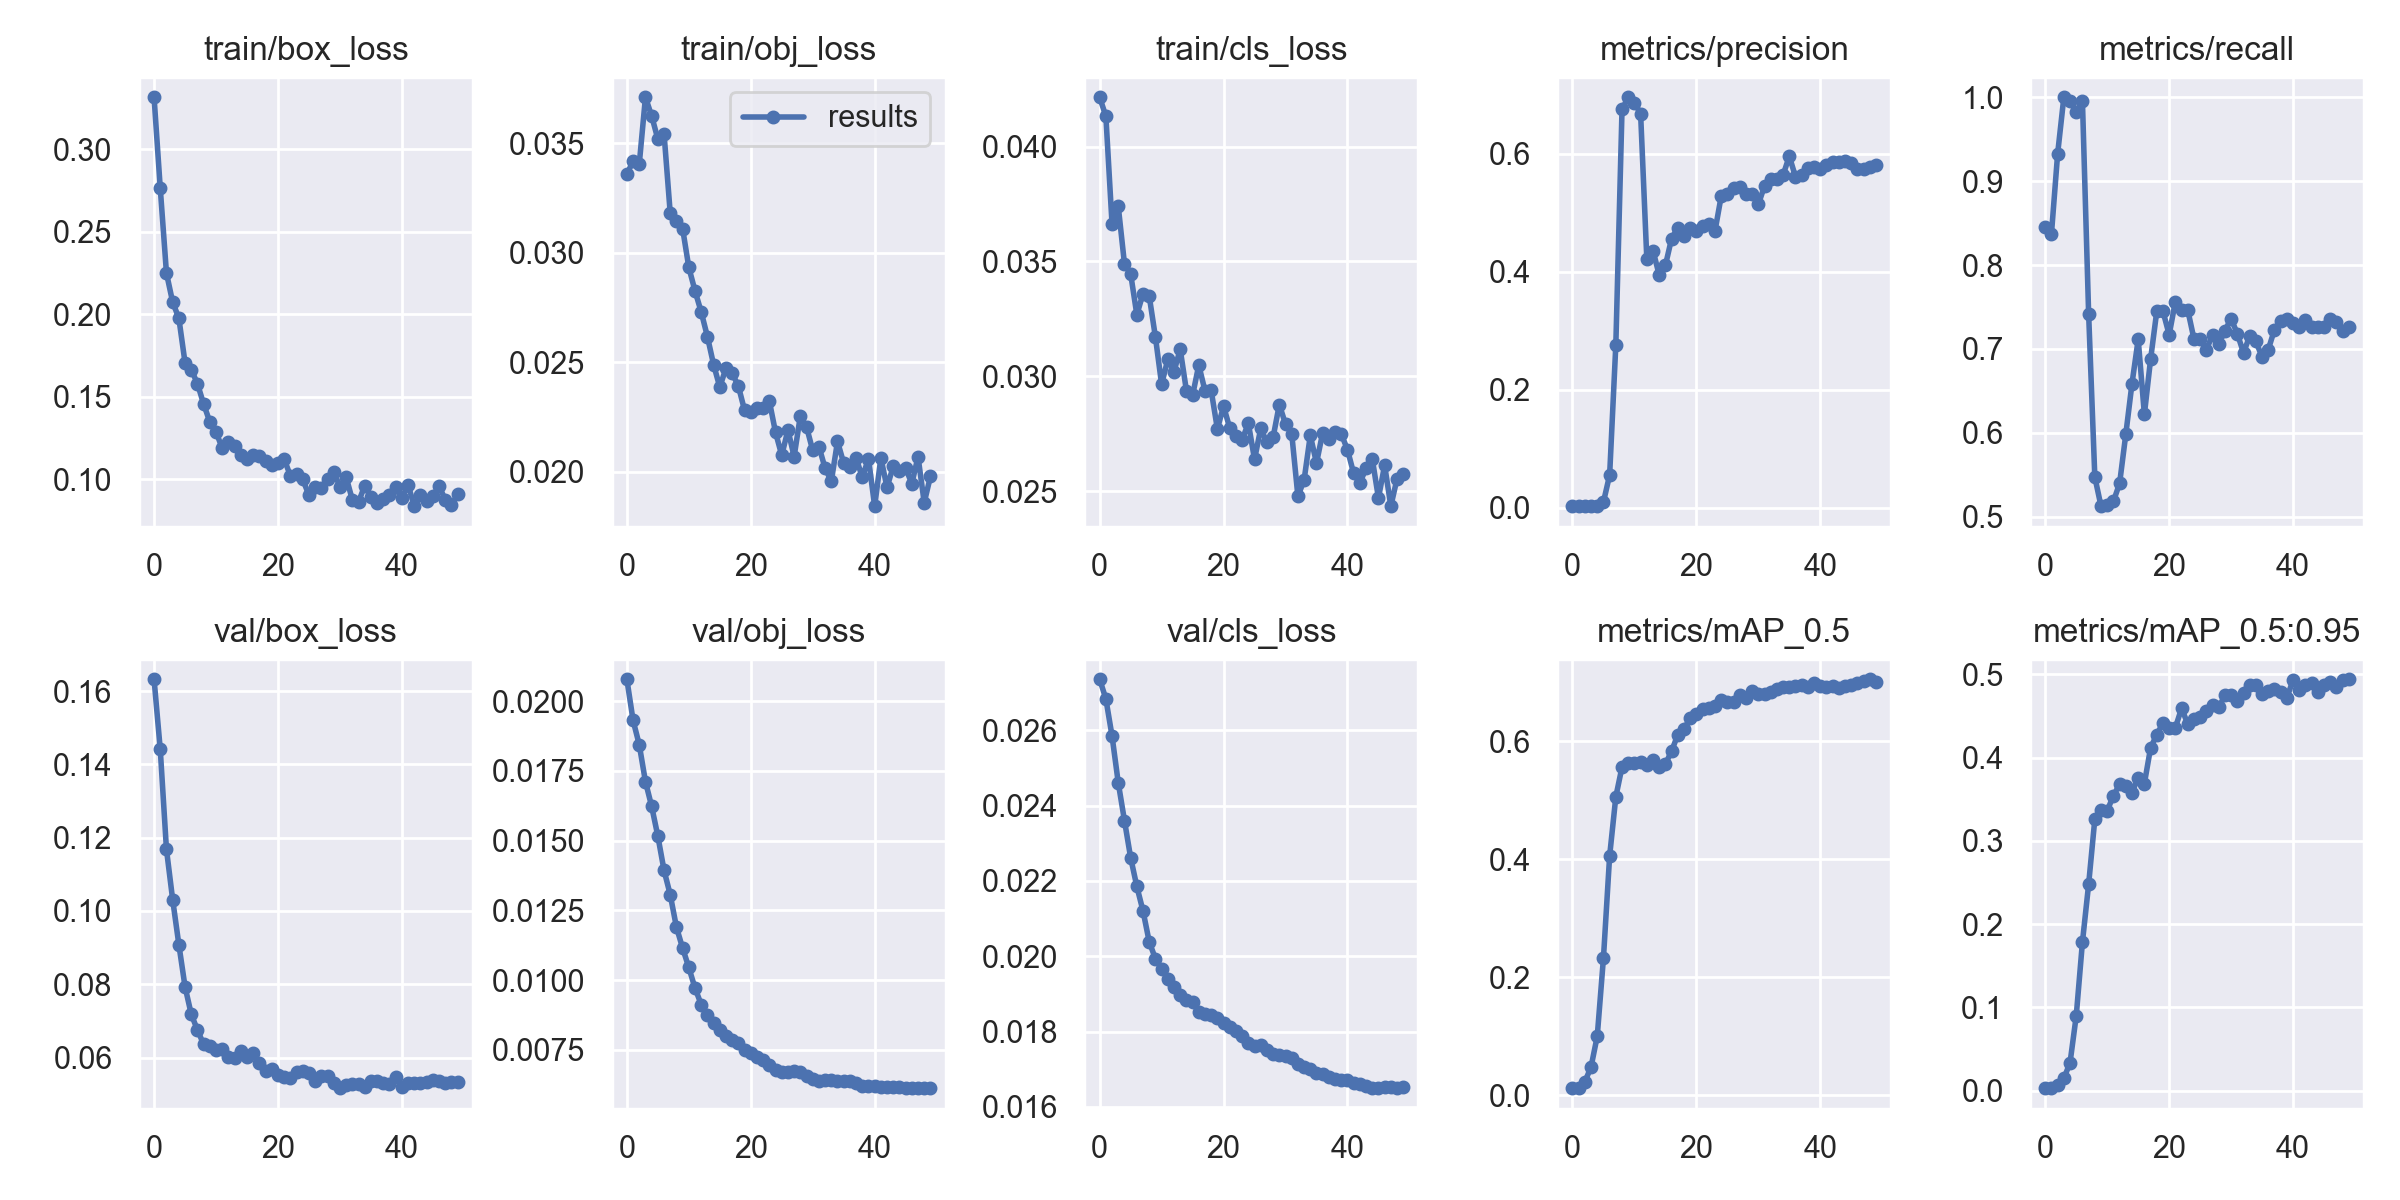

Data behind this chart, as committed beside it:
epoch, train/box_loss, train/obj_loss, train/cls_loss, metrics/precision, metrics/recall, metrics/mAP_0.5, metrics/mAP_0.5:0.95, val/box_loss, val/obj_loss, val/cls_loss, x/lr0, x/lr1, x/lr2
0, 0.3313, 0.03359, 0.04215, 0.003028, 0.8457, 0.01182, 0.002965, 0.1632, 0.02079, 0.02735, 0.07723, 0.00023, 0.00023
1, 0.2762, 0.03418, 0.04133, 0.002952, 0.8374, 0.0124, 0.003197, 0.1441, 0.01932, 0.02683, 0.05346, 0.0004607, 0.0004607
2, 0.2249, 0.03405, 0.03662, 0.003149, 0.9329, 0.02258, 0.006406, 0.1168, 0.01844, 0.02584, 0.02968, 0.0006819, 0.0006819
3, 0.2073, 0.0371, 0.03741, 0.003245, 1, 0.04783, 0.01468, 0.1031, 0.01712, 0.0246, 0.005894, 0.0008936, 0.0008936
4, 0.1976, 0.03625, 0.03491, 0.003206, 0.9954, 0.0999, 0.03352, 0.09084, 0.01623, 0.0236, 0.0009208, 0.0009208, 0.0009208
5, 0.1706, 0.03519, 0.03447, 0.009798, 0.9825, 0.2322, 0.08982, 0.07934, 0.01516, 0.02262, 0.0009208, 0.0009208, 0.0009208
6, 0.1665, 0.03544, 0.03268, 0.0557, 0.9954, 0.4054, 0.1784, 0.07185, 0.01394, 0.02185, 0.000901, 0.000901, 0.000901
7, 0.1579, 0.03181, 0.0336, 0.2763, 0.742, 0.5057, 0.2477, 0.06754, 0.01306, 0.0212, 0.0008812, 0.0008812, 0.0008812
8, 0.1457, 0.03143, 0.03349, 0.6751, 0.5473, 0.5563, 0.326, 0.06364, 0.0119, 0.02038, 0.0008614, 0.0008614, 0.0008614
9, 0.1348, 0.0311, 0.03171, 0.6955, 0.5126, 0.5633, 0.337, 0.06308, 0.01115, 0.01993, 0.0008416, 0.0008416, 0.0008416
10, 0.1288, 0.02933, 0.02965, 0.6864, 0.5137, 0.5634, 0.3362, 0.06219, 0.01045, 0.01967, 0.0008218, 0.0008218, 0.0008218
11, 0.1189, 0.02826, 0.03074, 0.6677, 0.5183, 0.5639, 0.3542, 0.06223, 0.009711, 0.01941, 0.000802, 0.000802, 0.000802
12, 0.1227, 0.0273, 0.03021, 0.4222, 0.5398, 0.5596, 0.3679, 0.0603, 0.009121, 0.01918, 0.0007822, 0.0007822, 0.0007822
13, 0.1201, 0.02618, 0.03118, 0.4359, 0.5983, 0.5681, 0.3664, 0.05992, 0.008747, 0.01898, 0.0007624, 0.0007624, 0.0007624
14, 0.1146, 0.02489, 0.02938, 0.3944, 0.6588, 0.5554, 0.358, 0.06182, 0.008472, 0.01884, 0.0007426, 0.0007426, 0.0007426
15, 0.1125, 0.02387, 0.02917, 0.4106, 0.7114, 0.5612, 0.3759, 0.0602, 0.008205, 0.01879, 0.0007228, 0.0007228, 0.0007228
16, 0.1148, 0.02474, 0.03049, 0.4562, 0.6221, 0.5829, 0.3688, 0.06129, 0.007995, 0.01851, 0.000703, 0.000703, 0.000703
17, 0.1141, 0.0245, 0.02937, 0.4745, 0.6876, 0.6109, 0.4117, 0.05863, 0.007866, 0.01845, 0.0006832, 0.0006832, 0.0006832
18, 0.1112, 0.02391, 0.02939, 0.4599, 0.7449, 0.6199, 0.4275, 0.05636, 0.007737, 0.01845, 0.0006634, 0.0006634, 0.0006634
19, 0.1089, 0.02281, 0.02771, 0.4748, 0.7449, 0.6391, 0.4415, 0.05698, 0.007472, 0.01835, 0.0006436, 0.0006436, 0.0006436
20, 0.1096, 0.02272, 0.02869, 0.4684, 0.7169, 0.646, 0.4354, 0.05519, 0.007385, 0.01823, 0.0006238, 0.0006238, 0.0006238
21, 0.1123, 0.02294, 0.02775, 0.4774, 0.7565, 0.655, 0.4358, 0.05467, 0.007243, 0.01812, 0.000604, 0.000604, 0.000604
22, 0.1022, 0.02289, 0.0274, 0.4803, 0.7468, 0.6556, 0.459, 0.05436, 0.007144, 0.01802, 0.0005842, 0.0005842, 0.0005842
23, 0.1031, 0.02323, 0.02724, 0.4686, 0.7465, 0.6589, 0.4405, 0.05603, 0.006944, 0.01789, 0.0005644, 0.0005644, 0.0005644
24, 0.1, 0.0218, 0.02795, 0.5274, 0.712, 0.6705, 0.4467, 0.05648, 0.006764, 0.01769, 0.0005446, 0.0005446, 0.0005446
25, 0.09041, 0.02075, 0.02638, 0.5316, 0.712, 0.6664, 0.4484, 0.0559, 0.006709, 0.01761, 0.0005248, 0.0005248, 0.0005248
26, 0.09538, 0.02191, 0.02773, 0.5412, 0.6991, 0.666, 0.4555, 0.05358, 0.00669, 0.01764, 0.000505, 0.000505, 0.000505
27, 0.0948, 0.0207, 0.02712, 0.5441, 0.7166, 0.6779, 0.463, 0.05495, 0.00673, 0.01752, 0.0004852, 0.0004852, 0.0004852
28, 0.1004, 0.02255, 0.02735, 0.5311, 0.7054, 0.6738, 0.4602, 0.05504, 0.006695, 0.01741, 0.0004654, 0.0004654, 0.0004654
29, 0.1046, 0.02205, 0.02877, 0.5317, 0.7219, 0.6845, 0.4746, 0.05306, 0.006549, 0.01737, 0.0004456, 0.0004456, 0.0004456
30, 0.09556, 0.02098, 0.02791, 0.5139, 0.736, 0.6797, 0.4756, 0.05166, 0.006453, 0.01735, 0.0004258, 0.0004258, 0.0004258
31, 0.1015, 0.02116, 0.0275, 0.5453, 0.7182, 0.6792, 0.4674, 0.05245, 0.006384, 0.01731, 0.000406, 0.000406, 0.000406
32, 0.08766, 0.02017, 0.02477, 0.557, 0.6954, 0.6838, 0.477, 0.05277, 0.006404, 0.01714, 0.0003862, 0.0003862, 0.0003862
33, 0.08628, 0.01956, 0.02548, 0.5572, 0.7154, 0.6876, 0.4871, 0.05279, 0.006402, 0.01706, 0.0003664, 0.0003664, 0.0003664
34, 0.09614, 0.02139, 0.02742, 0.5637, 0.709, 0.6909, 0.4871, 0.05203, 0.006376, 0.01701, 0.0003466, 0.0003466, 0.0003466
35, 0.08937, 0.0204, 0.02622, 0.5957, 0.6905, 0.6913, 0.4765, 0.05366, 0.006376, 0.01691, 0.0003268, 0.0003268, 0.0003268
36, 0.08576, 0.02023, 0.02754, 0.5608, 0.6993, 0.6931, 0.4793, 0.05364, 0.006384, 0.01687, 0.000307, 0.000307, 0.000307
37, 0.08813, 0.02064, 0.02727, 0.5633, 0.7231, 0.6951, 0.4825, 0.05307, 0.006314, 0.01679, 0.0002872, 0.0002872, 0.0002872
38, 0.09078, 0.01975, 0.02756, 0.5765, 0.7335, 0.692, 0.479, 0.05267, 0.006212, 0.01673, 0.0002674, 0.0002674, 0.0002674
39, 0.09508, 0.0206, 0.02749, 0.5772, 0.7358, 0.6978, 0.4719, 0.05466, 0.006199, 0.01672, 0.0002476, 0.0002476, 0.0002476
40, 0.0885, 0.01843, 0.0268, 0.5737, 0.7311, 0.6942, 0.493, 0.0521, 0.006191, 0.01671, 0.0002278, 0.0002278, 0.0002278
41, 0.09682, 0.02063, 0.02577, 0.5814, 0.7265, 0.691, 0.4812, 0.05319, 0.006179, 0.01664, 0.000208, 0.000208, 0.000208
42, 0.08378, 0.01929, 0.02536, 0.5866, 0.7346, 0.6932, 0.4872, 0.053, 0.006162, 0.0166, 0.0001882, 0.0001882, 0.0001882
43, 0.09078, 0.02026, 0.02599, 0.5861, 0.7265, 0.6896, 0.4896, 0.05294, 0.006161, 0.01655, 0.0001684, 0.0001684, 0.0001684
44, 0.08703, 0.02005, 0.02641, 0.5879, 0.7265, 0.6934, 0.4793, 0.05344, 0.006163, 0.01651, 0.0001486, 0.0001486, 0.0001486
45, 0.08964, 0.02016, 0.0247, 0.5839, 0.7265, 0.6956, 0.4875, 0.054, 0.006142, 0.0165, 0.0001288, 0.0001288, 0.0001288
46, 0.09599, 0.01946, 0.02612, 0.574, 0.7359, 0.698, 0.4903, 0.05357, 0.006135, 0.01652, 0.000109, 0.000109, 0.000109
47, 0.08773, 0.02069, 0.02434, 0.5734, 0.7325, 0.7011, 0.4853, 0.0531, 0.006138, 0.01652, 8.92e-05, 8.92e-05, 8.92e-05
48, 0.08437, 0.01859, 0.02554, 0.5774, 0.7219, 0.7048, 0.4932, 0.05335, 0.006143, 0.01651, 6.94e-05, 6.94e-05, 6.94e-05
49, 0.0911, 0.01979, 0.02573, 0.5816, 0.7265, 0.7004, 0.494, 0.05344, 0.006121, 0.01653, 4.96e-05, 4.96e-05, 4.96e-05
